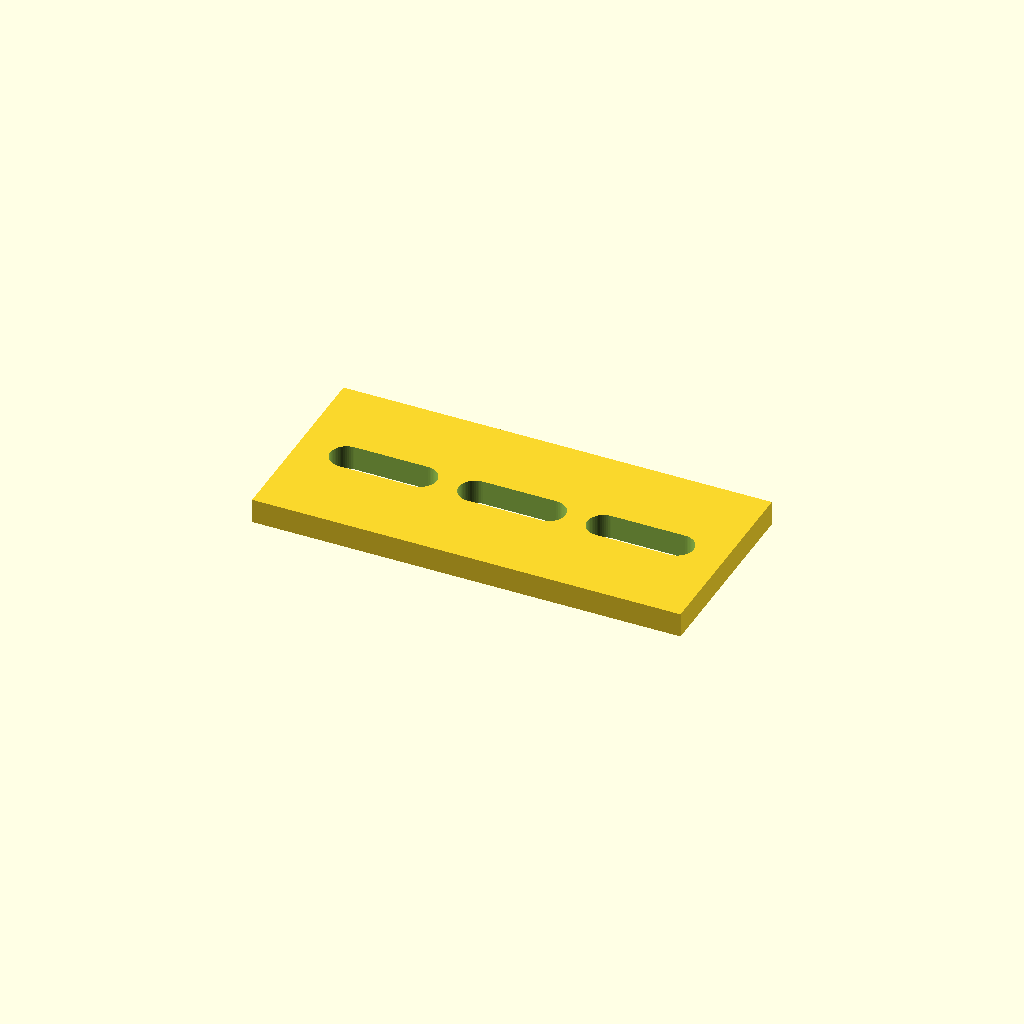
Cell 1: the model at its default parameters.
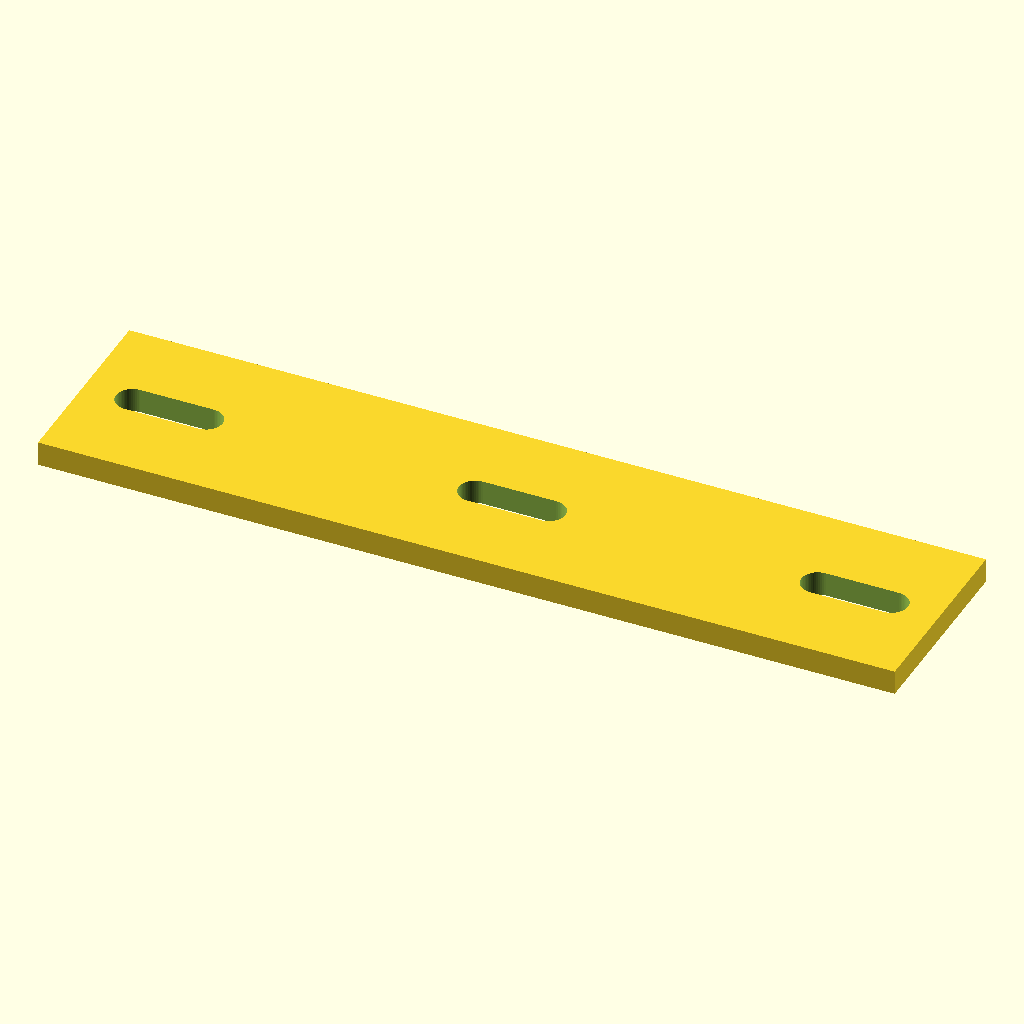
Cell 2 — plate_l set to 140, the other parameters unchanged.
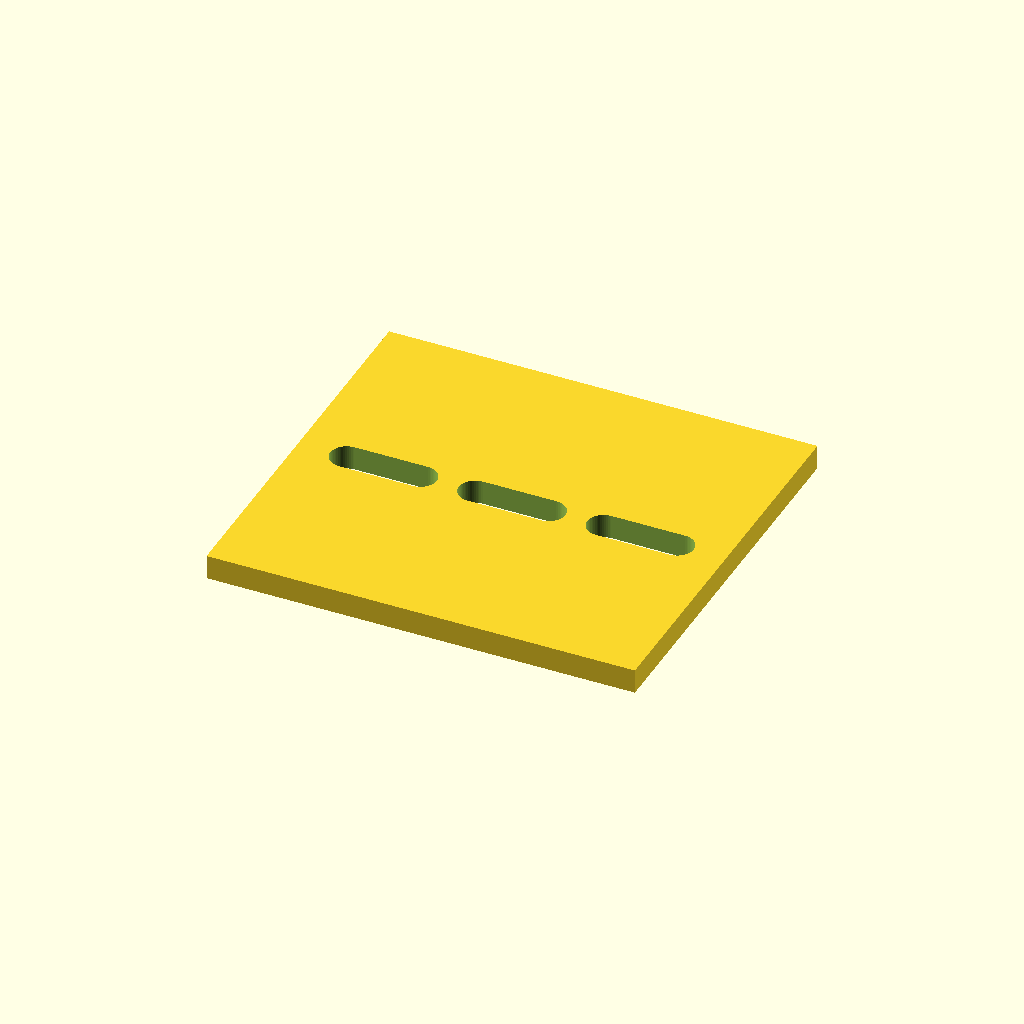
Cell 3: the same model with plate_w = 64.
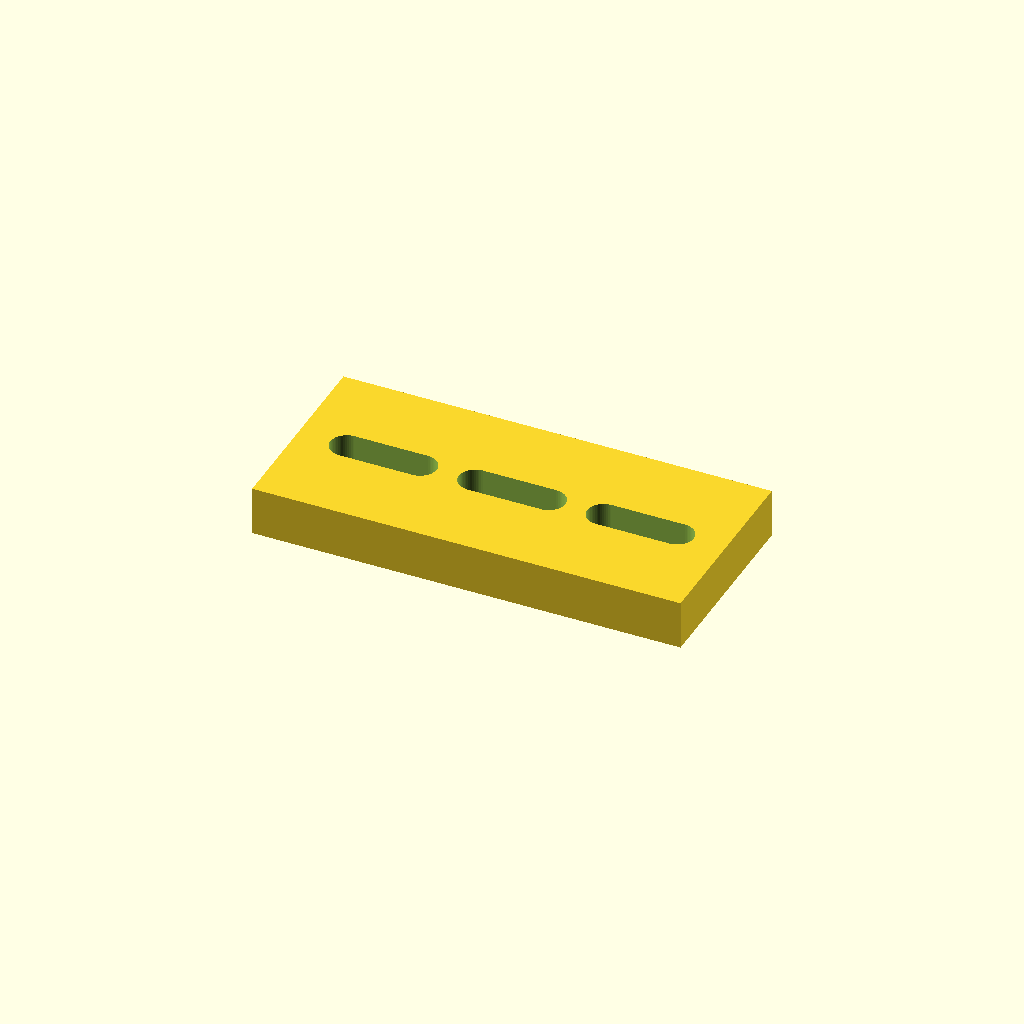
Cell 4: plate_t = 8 (everything else at default).
One fixed orthographic camera (rotation 55°, 0°, 25°; colour scheme Cornfield) for every cell.
The OpenSCAD source (optional_data/data/parts/part_1100.scad):
// Slotted mounting plate.
$fn = 60;
eps = 0.02;
plate_l = 70;
plate_w = 32;
plate_t = 4;
slot_l = 12;
module slot(x) { hull() { translate([x-slot_l/2,0,-plate_t/2-eps]) cylinder(d=5.4,h=plate_t+2*eps); translate([x+slot_l/2,0,-plate_t/2-eps]) cylinder(d=5.4,h=plate_t+2*eps); } }
difference() { cube([plate_l,plate_w,plate_t],center=true); for(i=[0:2]) slot(-plate_l/2+14+i*(plate_l-28)/max(1,2)); }
Parameter table extracted from the source (name, type, default, range or options):
eps: number, default 0.02
plate_l: number, default 70
plate_w: number, default 32
plate_t: number, default 4
slot_l: number, default 12
